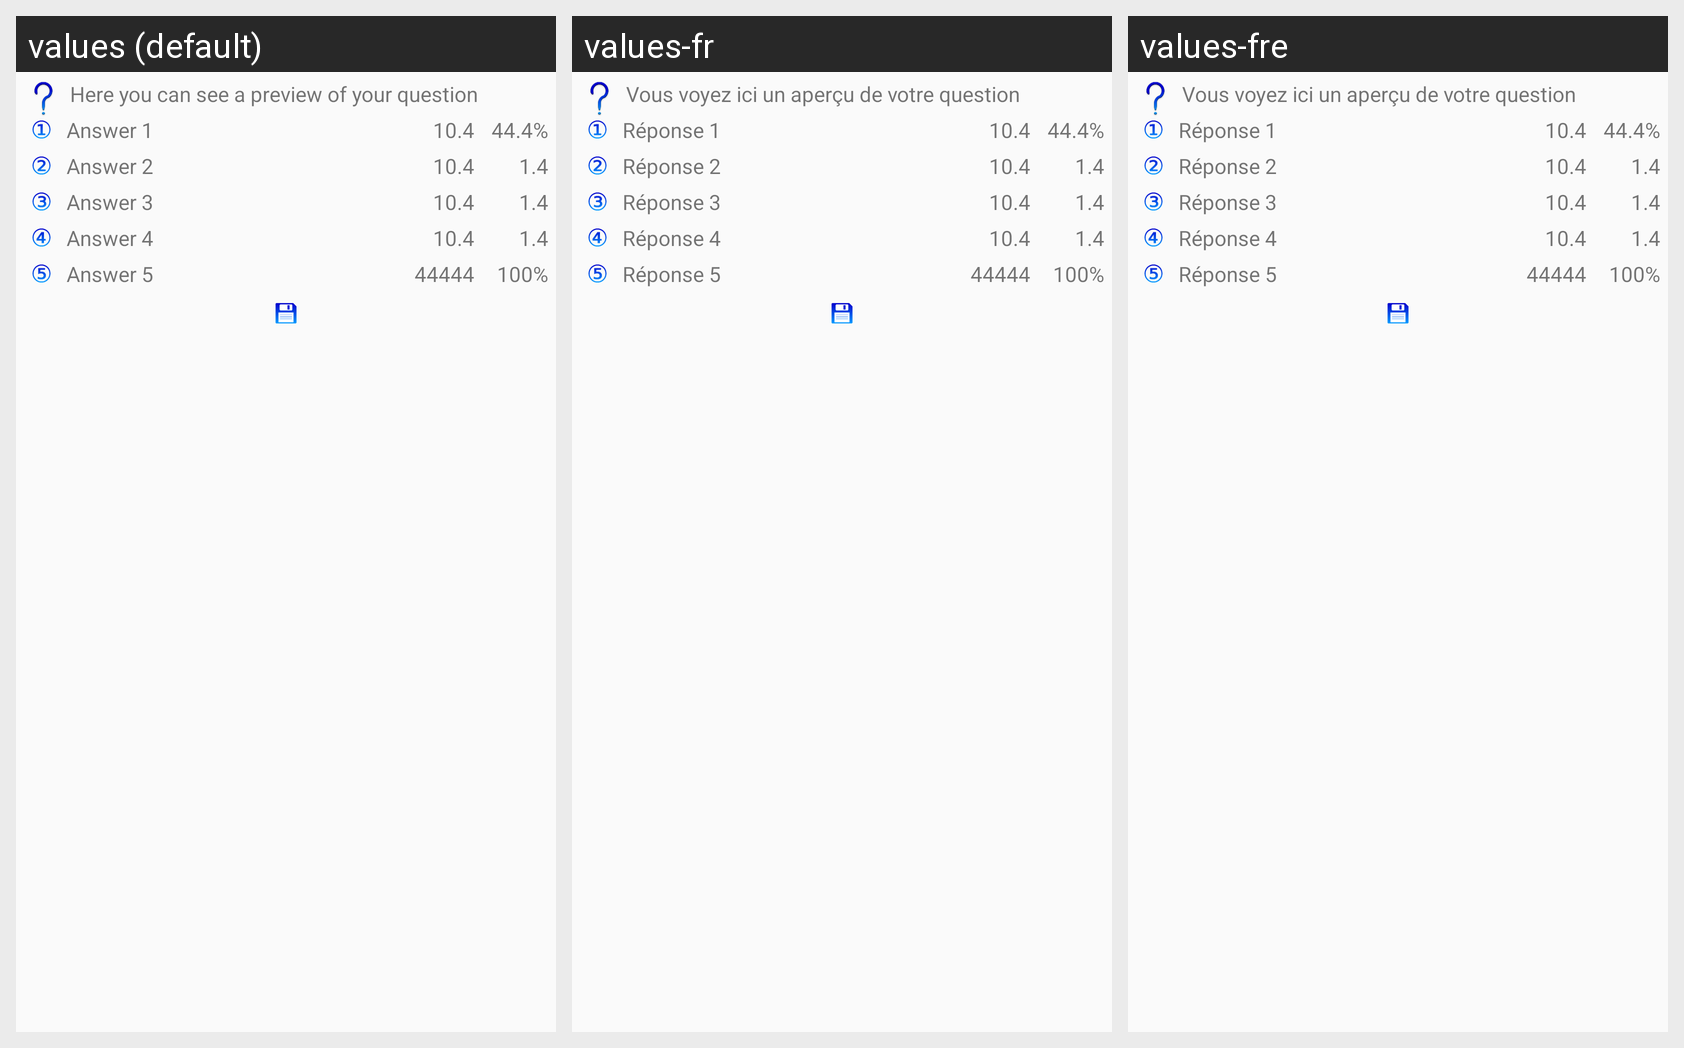

The Android screen above is rendered under several locales of the same app. Produce the string resources it draws, with the default and per-locale values.
Android screen res/layout/custom_notification_results.xml rendered under 3 locales, left to right: values (default), values-fr, values-fre. Device: Nexus 5 (rendered at 1080×1920; each locale shown at half size, 540×960, under a caption strip naming it); theme AppTheme.
Strings drawn on this screen, with the default value and each locale's value (text and hints the layout hard-codes, and strings that could not be matched under every locale, appear in the picture but are not listed):

question_preview
  values: Here you can see a preview of your question
  values-fr: Vous voyez ici un aperçu de votre question
  values-fre: Vous voyez ici un aperçu de votre question

answer1
  values: Answer 1
  values-fr: Réponse 1
  values-fre: Réponse 1

answer2
  values: Answer 2
  values-fr: Réponse 2
  values-fre: Réponse 2

answer3
  values: Answer 3
  values-fr: Réponse 3
  values-fre: Réponse 3

answer4
  values: Answer 4
  values-fr: Réponse 4
  values-fre: Réponse 4

answer5
  values: Answer 5
  values-fr: Réponse 5
  values-fre: Réponse 5
